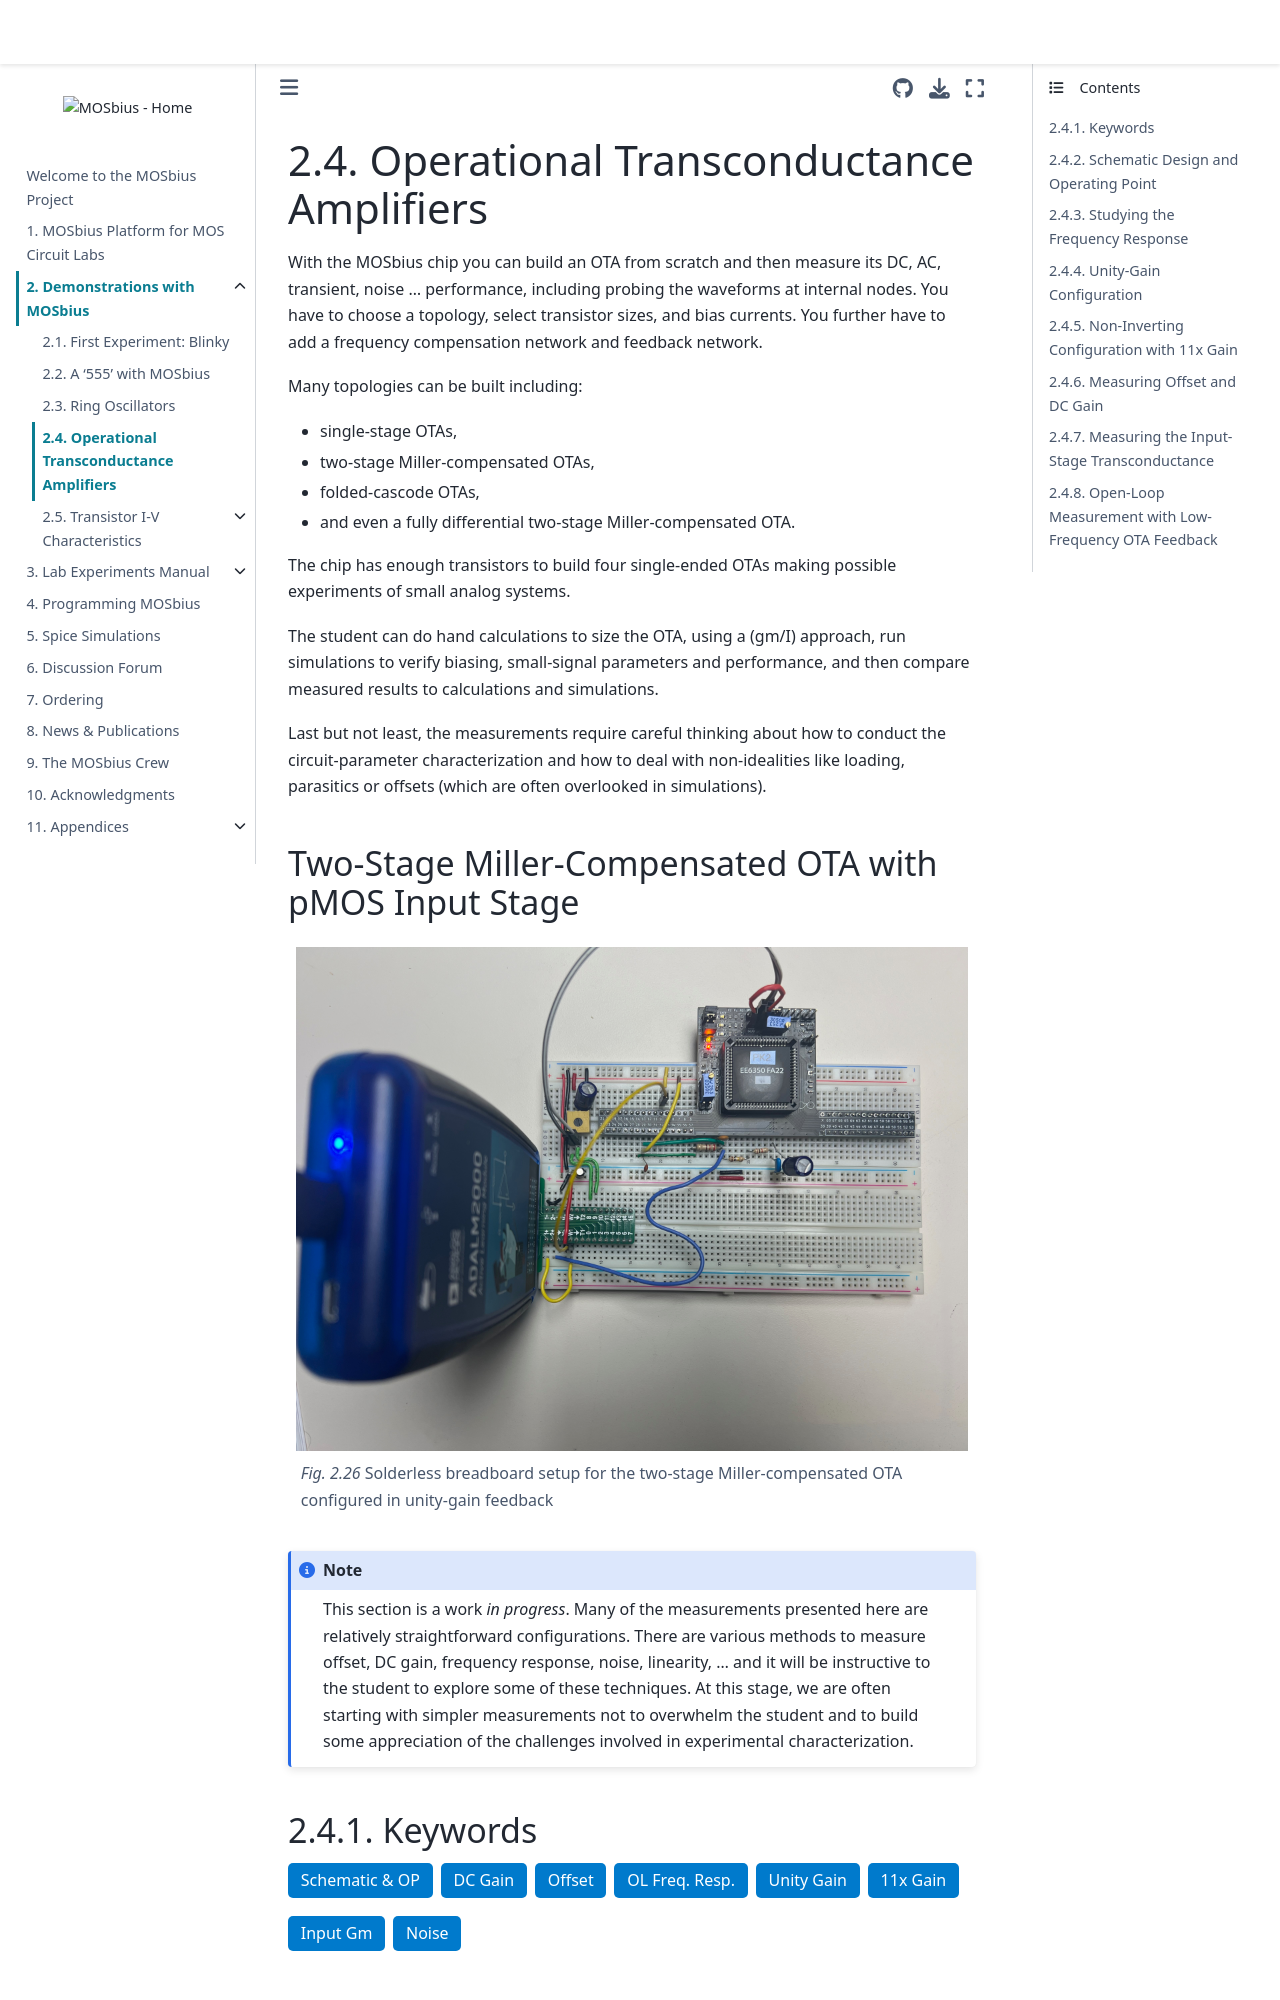

repository: peterkinget/MOSbiusBook · page: 2_chapter_ota/ota_experiments.html · generator: jekyll

# Operational Transconductance Amplifiers

With the MOSbius chip you can build an OTA from scratch and then measure its DC, AC, transient, noise ... performance, including probing the waveforms at internal nodes. You have to choose a topology, select transistor sizes, and bias currents. You further have to add a frequency compensation network and feedback network. 

Many topologies can be built including:
* single-stage OTAs, 
* two-stage Miller-compensated OTAs, 
* folded-cascode OTAs, 
* and even a fully differential two-stage Miller-compensated OTA. 

The chip has enough transistors to build four single-ended OTAs making possible experiments of small analog systems. 

The student can do hand calculations to size the OTA, using a (gm/I) approach, run simulations to verify biasing, small-signal parameters and performance, and then compare measured results to calculations and simulations. 

Last but not least, the measurements require careful thinking about how to conduct the circuit-parameter characterization and how to deal with non-idealities like loading, parasitics or offsets (which are often overlooked in simulations). 


% **Two-Stage Miller-Compensated OTA with pMOS Input Pair**
% - [Two-Stage Miller-Compensated OTA with pMOS Input Pair](./mota-se-p-16/mota-se-p-16.md)
% 
% 
% **Two-Stage Miller-Compensated OTA with nMOS Input Pair**
% - [Two-Stage Miller-Compensated OTA with nMOS Input Pair](./mota-single-ended/mota-single-ended.md) (under construction)

<h2 id="two-stage-miller"> Two-Stage Miller-Compensated OTA with pMOS Input Stage</h2>


```{figure} img/Miller_OTA_pin_IMG_2989.jpeg
Solderless breadboard setup for the two-stage Miller-compensated OTA configured in unity-gain feedback
```
